Run: headless pygame with SDL's dummy video driver; simulated clock (each Clock.tick advances the game by its frame time, no real sleeping); random seed 0; keys injected as events and as key.get_pressed() state; mouse plan: one left click at the window centre at the start of phase 2, then a move to the lower-right quarter at the start of phase 3.
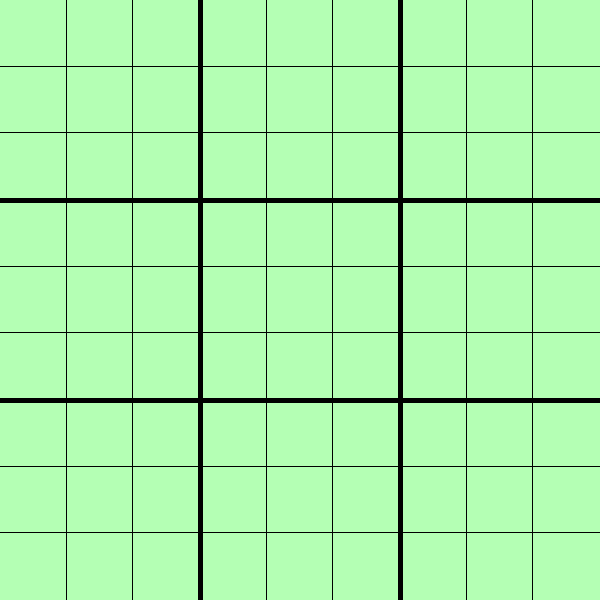
Frame 1 of 4 · flips 1–60 · no input
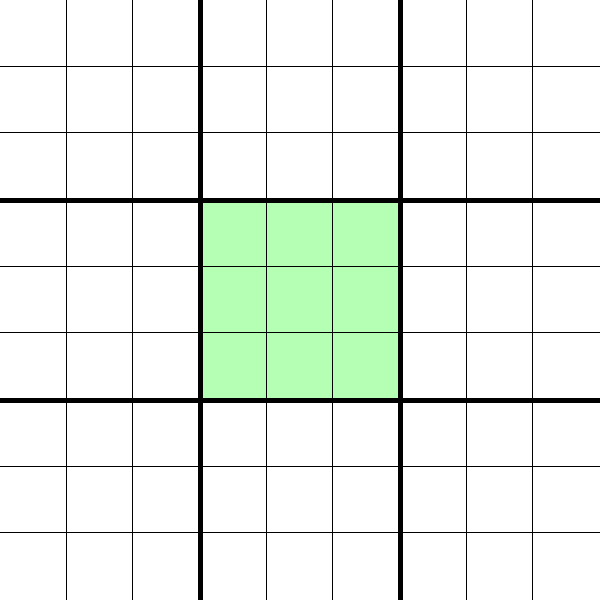
Frame 2 of 4 · flips 61–180 · clicked the window centre · tapped SPACE, RETURN · held RIGHT (→), D
Frame 3 of 4 · flips 181–300 · moved the mouse to the lower-right quarter · held DOWN (↓), S · screen unchanged from frame 2, image omitted
Frame 4 of 4 · flips 301–420 · held LEFT (←), A, UP (↑), W · screen unchanged from frame 3, image omitted

The pygame program that drew these frames:

import pygame
import sys

pygame.init()

BRANCO = (255, 255, 255)
PRETO = (0, 0, 0)
AZUL = (0, 0, 255)
VERMELHO = (255, 0, 0)
VERDE_CLARO = (180, 255, 180)

LARGURA = 600
ALTURA = 600
TELA = pygame.display.set_mode((LARGURA, ALTURA))
pygame.display.set_caption("Super Jogo do Galo")

fonte = pygame.font.SysFont("Arial", 30)
fonte_grande = pygame.font.SysFont("Arial", 80)

TAMANHO_CELULA = LARGURA // 3
TAMANHO_MINI_CELULA = TAMANHO_CELULA // 3

class MiniTabuleiro:
    def __init__(self):
        self.tabuleiro = [["" for _ in range(3)] for _ in range(3)]
        self.vencedor = None
        self.completo = False

    def jogar(self, linha, coluna, jogador):
        if self.tabuleiro[linha][coluna] == "" and not self.completo:
            self.tabuleiro[linha][coluna] = jogador
            self.verificar_vitoria()
            return True
        return False

    def verificar_vitoria(self):
        t = self.tabuleiro
        for i in range(3):
            if t[i][0] == t[i][1] == t[i][2] != "":
                self.vencedor = t[i][0]
                self.completo = True
                return
            if t[0][i] == t[1][i] == t[2][i] != "":
                self.vencedor = t[0][i]
                self.completo = True
                return
        if t[0][0] == t[1][1] == t[2][2] != "":
            self.vencedor = t[0][0]
            self.completo = True
            return
        if t[0][2] == t[1][1] == t[2][0] != "":
            self.vencedor = t[0][2]
            self.completo = True
            return
        if all(cell != "" for row in t for cell in row):
            self.completo = True

tabuleiro_principal = [[MiniTabuleiro() for _ in range(3)] for _ in range(3)]

jogador_atual = "X"
mini_ativo = None
jogo_encerrado = False
vencedor_geral = None

def verificar_vitoria_principal():
    global vencedor_geral, jogo_encerrado
    t = [[mini.vencedor for mini in linha] for linha in tabuleiro_principal]
    for i in range(3):
        if t[i][0] == t[i][1] == t[i][2] != None:
            vencedor_geral = t[i][0]
            jogo_encerrado = True
            return
        if t[0][i] == t[1][i] == t[2][i] != None:
            vencedor_geral = t[0][i]
            jogo_encerrado = True
            return
    if t[0][0] == t[1][1] == t[2][2] != None:
        vencedor_geral = t[0][0]
        jogo_encerrado = True
        return
    if t[0][2] == t[1][1] == t[2][0] != None:
        vencedor_geral = t[0][2]
        jogo_encerrado = True
        return
    if all(mini.completo for row in tabuleiro_principal for mini in row):
        vencedor_geral = None
        jogo_encerrado = True

def reiniciar_jogo():
    global tabuleiro_principal, jogador_atual, mini_ativo, jogo_encerrado, vencedor_geral
    tabuleiro_principal = [[MiniTabuleiro() for _ in range(3)] for _ in range(3)]
    jogador_atual = "X"
    mini_ativo = None
    jogo_encerrado = False
    vencedor_geral = None

def desenhar_tabuleiro():
    TELA.fill(BRANCO)
    for i in range(3):
        for j in range(3):
            x_offset = j * TAMANHO_CELULA
            y_offset = i * TAMANHO_CELULA
            if mini_ativo is None:
                if not tabuleiro_principal[i][j].completo:
                    pygame.draw.rect(TELA, VERDE_CLARO, (x_offset, y_offset, TAMANHO_CELULA, TAMANHO_CELULA))
            elif mini_ativo == (i, j):
                pygame.draw.rect(TELA, VERDE_CLARO, (x_offset, y_offset, TAMANHO_CELULA, TAMANHO_CELULA))
            for m in range(1, 3):
                pygame.draw.line(TELA, PRETO,
                                 (x_offset + m * TAMANHO_MINI_CELULA, y_offset),
                                 (x_offset + m * TAMANHO_MINI_CELULA, y_offset + TAMANHO_CELULA), 1)
                pygame.draw.line(TELA, PRETO,
                                 (x_offset, y_offset + m * TAMANHO_MINI_CELULA),
                                 (x_offset + TAMANHO_CELULA, y_offset + m * TAMANHO_MINI_CELULA), 1)
            mini = tabuleiro_principal[i][j]
            for mi in range(3):
                for mj in range(3):
                    marca = mini.tabuleiro[mi][mj]
                    if marca != "":
                        texto = fonte.render(marca, True, AZUL if marca == "X" else VERMELHO)
                        pos_x = x_offset + mj * TAMANHO_MINI_CELULA + TAMANHO_MINI_CELULA // 2 - texto.get_width() // 2
                        pos_y = y_offset + mi * TAMANHO_MINI_CELULA + TAMANHO_MINI_CELULA // 2 - texto.get_height() // 2
                        TELA.blit(texto, (pos_x, pos_y))
            if mini.vencedor:
                marca = mini.vencedor
                texto = fonte_grande.render(marca, True, AZUL if marca == "X" else VERMELHO)
                TELA.blit(texto, (x_offset + TAMANHO_CELULA // 2 - texto.get_width() // 2,
                                  y_offset + TAMANHO_CELULA // 2 - texto.get_height() // 2))
    for i in range(1, 3):
        pygame.draw.line(TELA, PRETO, (0, i * TAMANHO_CELULA), (LARGURA, i * TAMANHO_CELULA), 5)
        pygame.draw.line(TELA, PRETO, (i * TAMANHO_CELULA, 0), (i * TAMANHO_CELULA, ALTURA), 5)
    if jogo_encerrado:
        msg = "Empate!" if vencedor_geral is None else f"{vencedor_geral} venceu!"
        texto = fonte.render(msg + " – Clique para reiniciar", True, PRETO)
        TELA.blit(texto, (LARGURA // 2 - texto.get_width() // 2, ALTURA // 2 - texto.get_height() // 2))

while True:
    desenhar_tabuleiro()
    pygame.display.flip()

    for evento in pygame.event.get():
        if evento.type == pygame.QUIT:
            pygame.quit()
            sys.exit()
        if evento.type == pygame.MOUSEBUTTONDOWN:
            if jogo_encerrado:
                reiniciar_jogo()
                continue
            x, y = pygame.mouse.get_pos()
            linha = y // TAMANHO_CELULA
            coluna = x // TAMANHO_CELULA
            if mini_ativo is None:
                if not tabuleiro_principal[linha][coluna].completo:
                    mini_ativo = (linha, coluna)
                else:
                    continue
            else:
                if (linha, coluna) != mini_ativo:
                    continue
                mini = tabuleiro_principal[mini_ativo[0]][mini_ativo[1]]
                mini_x = x - mini_ativo[1] * TAMANHO_CELULA
                mini_y = y - mini_ativo[0] * TAMANHO_CELULA
                mi = mini_y // TAMANHO_MINI_CELULA
                mj = mini_x // TAMANHO_MINI_CELULA
                if mini.jogar(mi, mj, jogador_atual):
                    verificar_vitoria_principal()
                    proximo = (mi, mj)
                    if proximo[0] < 0 or proximo[0] > 2 or proximo[1] < 0 or proximo[1] > 2:
                        mini_ativo = None
                    elif tabuleiro_principal[proximo[0]][proximo[1]].completo:
                        mini_ativo = None
                    else:
                        mini_ativo = proximo
                    jogador_atual = "O" if jogador_atual == "X" else "X"
